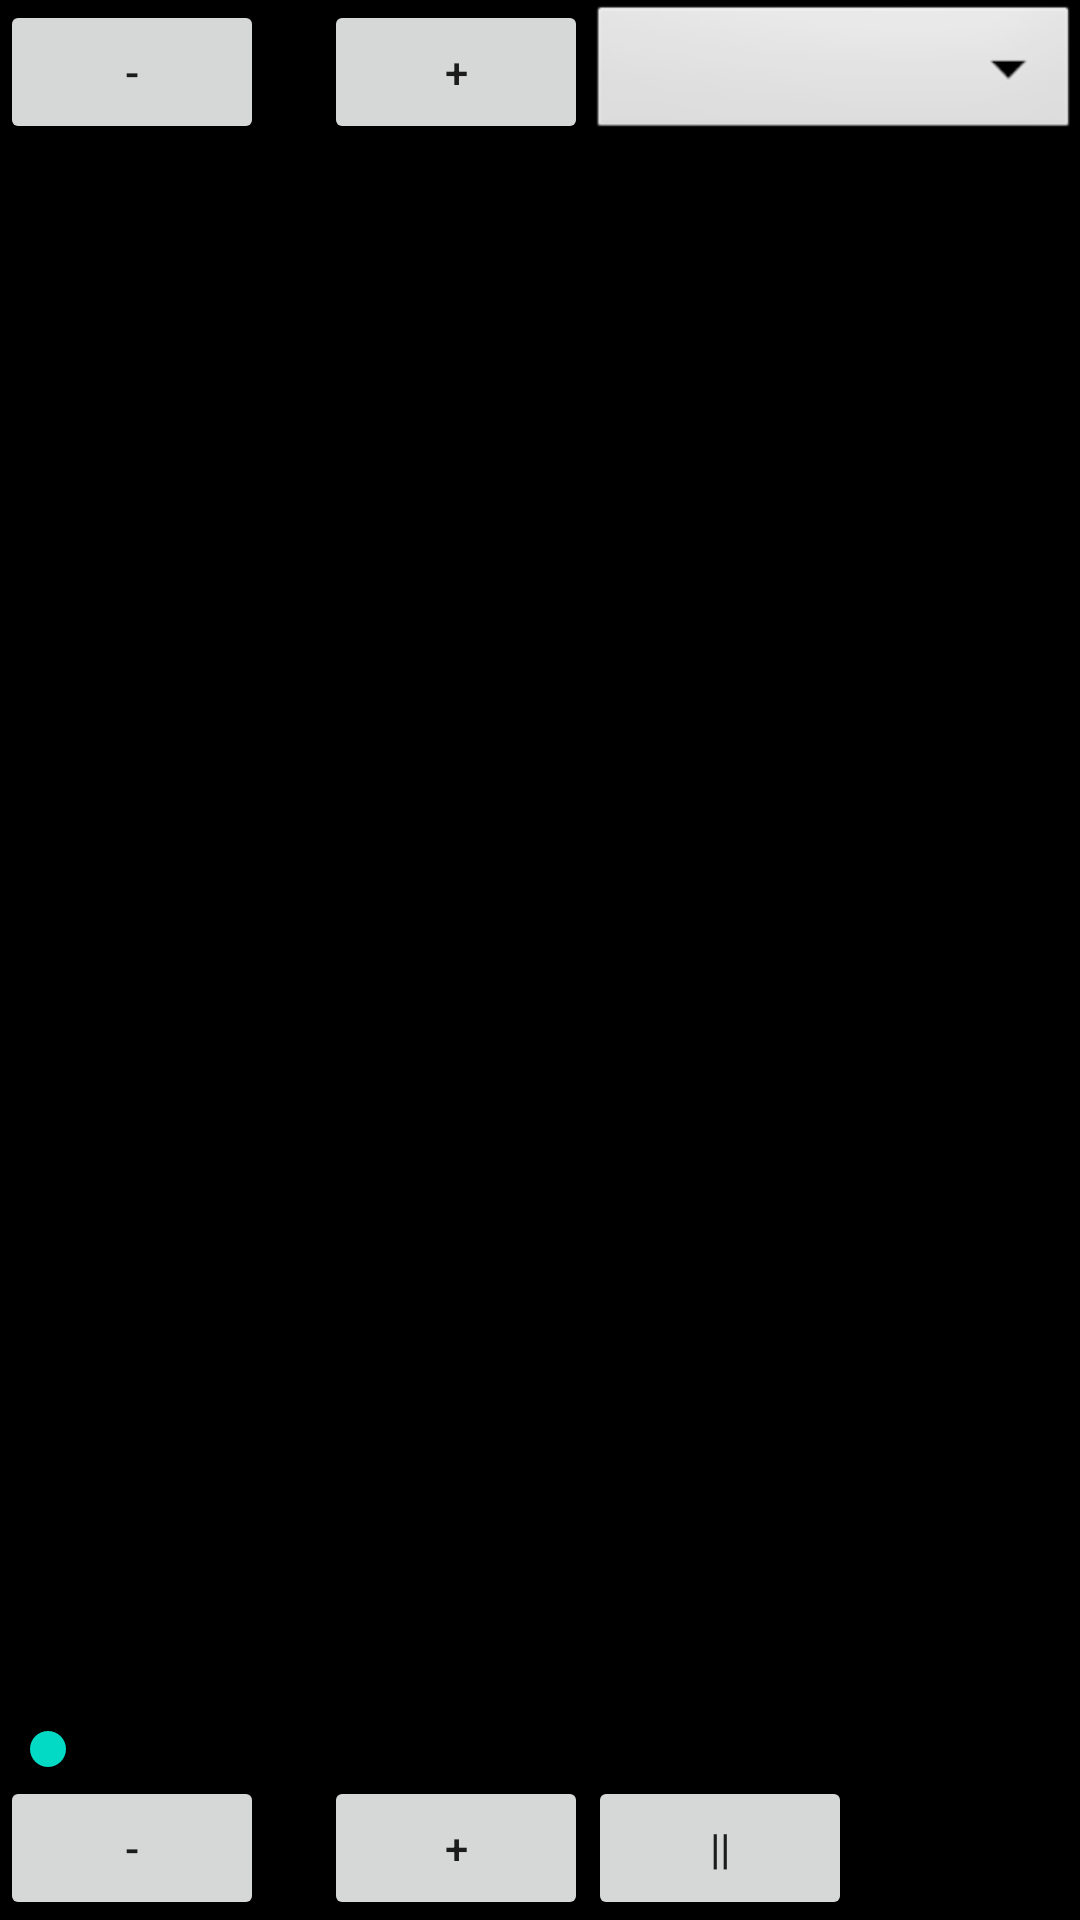

Produce the Android XML layout that renders to this screen, including the resource entries it uses.
<!-- AndroidManifest.xml: application theme AppTheme -->
<!-- res/layout/book_reader.xml -->
<?xml version="1.0" encoding="utf-8"?>
<LinearLayout xmlns:android="http://schemas.android.com/apk/res/android"
    xmlns:app="http://schemas.android.com/apk/res-auto"
    xmlns:tools="http://schemas.android.com/tools"
    android:layout_width="match_parent"
    android:layout_height="match_parent"
    android:background="@android:color/black"
    android:orientation="vertical"
    tools:context=".BookReaderFragment">

    <LinearLayout
        android:layout_width="match_parent"
        android:layout_height="wrap_content"
        android:orientation="horizontal">

        <Button
            android:id="@+id/lower_chpt_btn"
            android:layout_width="wrap_content"
            android:layout_height="wrap_content"
            android:text=" - " />

        <TextView
            android:id="@+id/current_chapter"
            android:layout_width="wrap_content"
            android:layout_height="wrap_content"
            android:padding="10dp"
            android:textColor="@android:color/white" />


        <Button
            android:id="@+id/raise_chpt_button"
            android:layout_width="wrap_content"
            android:layout_height="wrap_content"
            android:text=" + " />

        <Spinner
            android:id="@+id/spinner1"
            android:layout_width="match_parent"
            android:layout_height="wrap_content"
            android:background="@android:drawable/btn_dropdown"
            android:spinnerMode="dropdown" />

    </LinearLayout>

    <ImageView
        android:id="@+id/image1"
        android:layout_width="match_parent"
        android:layout_height="175dp"
        android:layout_marginTop="5dp"
        android:layout_marginBottom="5dp"></ImageView>
    
    

    <TextView
        android:id="@+id/current_word"
        android:layout_width="match_parent"
        android:layout_height="wrap_content"
        android:gravity="center"
        android:padding="50dp"
        android:textColor="@android:color/white"
        android:textSize="40sp" />


    <TextView
        android:id="@+id/current_chunk"
        android:layout_width="wrap_content"
        android:layout_height="wrap_content"
        android:paddingTop="30dp"
        android:paddingBottom="70dp"
        android:textColor="@android:color/white"
        android:textIsSelectable="true"
        android:textSize="20sp" />


    <TextView
        android:id="@+id/file_test"
        android:layout_width="wrap_content"
        android:layout_height="0dp"
        android:layout_weight="1"
        android:scrollbars="vertical"
        android:textColor="@android:color/white" />

    <TextView
        android:id="@+id/chapter_progress_view"
        android:layout_width="wrap_content"
        android:layout_height="wrap_content"
        android:textColor="@android:color/white"></TextView>

    <SeekBar
        android:id="@+id/seekBar"
        android:layout_width="match_parent"
        android:layout_height="wrap_content"></SeekBar>

    <LinearLayout
        android:layout_width="match_parent"
        android:layout_height="wrap_content"
        android:orientation="horizontal">

        <Button
            android:id="@+id/lower_wpm_button"
            android:layout_width="wrap_content"
            android:layout_height="wrap_content"
            android:text=" - " />

        <TextView
            android:id="@+id/current_wpm_view"
            android:layout_width="wrap_content"
            android:layout_height="wrap_content"
            android:padding="10dp"
            android:textColor="@android:color/white" />


        <Button
            android:id="@+id/raise_wpm_button"
            android:layout_width="wrap_content"
            android:layout_height="wrap_content"
            android:text=" + " />


        <Button
            android:id="@+id/pause_resume"
            android:layout_width="wrap_content"
            android:layout_height="wrap_content"
            android:text=" || " />


    </LinearLayout>


</LinearLayout>
<!-- resources referenced by this layout -->
<resources>

</resources>
